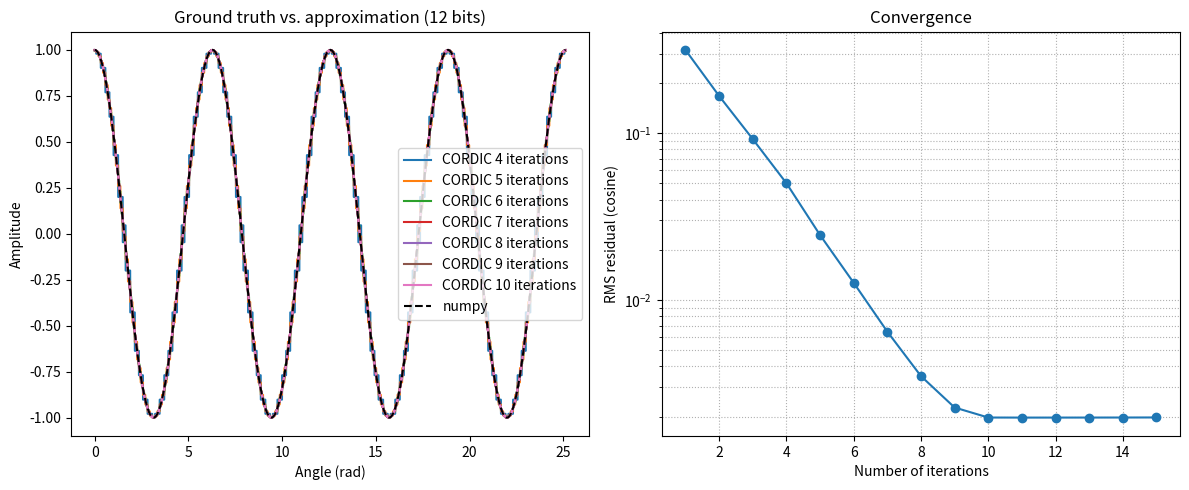

This figure's Python source:
import math
import numpy as np
import matplotlib.pyplot as plt

W = 12                 # register width (bits)
FRAC = W - 2           # fractional bits -> Q2.6
SCALE = 1 << FRAC
MASK = 2 ** W - 1 # 1111111 for W=7
SIGN = 1 << (W - 1) # 1000000 for W=7

ATAN_TABLE = [round(math.atan(2 ** -k) / (2 * math.pi) * (1 << W)) & MASK for k in range(32)]


def wrap(v: int) -> int:
    """Truncate to W bits (models a hardware register capturing a result)."""
    return v & MASK


def to_fixed(x: float) -> int:
    """Float -> W-bit two's-complement fixed point."""
    v = round(x * SCALE)
    v = v - (1 << W) if v & SIGN else v
    return v & MASK


def to_float(v:int) -> float:
    """W-bit two's-complement fixed point -> float."""

    if v & SIGN:
        v = v - (1 << W)
    return float(v) / SCALE


def sar(v: int, k: int) -> int:
    """Arithmetic shift right of a W-bit two's-complement value."""
    if v & SIGN:
        v = v - (1 << W)
    v = v >> k
    return wrap(v)


def x_iter(n_iter: int):
    """
    Compute the CORDIC scaling factor.
    """
    K = math.prod(1.0 / math.cos(math.atan(2.0 ** -i)) for i in range(n_iter))
    return to_fixed(1 / K)


def quadrant_lookup(N: int) -> tuple[bool, int, int]:
    """
    Evaluate which quadrant N falls into to assign signs and 
    decide whether to swap sin and cos.
    """

    quad = N >> (W - 2)

    if quad == 0:
        return False, 1, 1
    if quad == 1:
        return True, -1, 1
    if quad == 2:
        return False, -1, -1  
    if quad == 3:
        return True, 1, -1


def cordic_restricted(N: int, n_iter: int) -> tuple[float, float]:
    """(cos, sin) of N, a phase code in [0, 2^(W-2)) covering one quadrant
    [0, pi/2). Full turn = 2^W."""

    if N < 0 or N >= 2 ** (W - 2):
        raise ValueError(f"N must be in [0, {2 ** (W - 2)}), got {N}")

    x = x_iter(n_iter)
    y = 0
    z = wrap(N)

    for k in range(n_iter):
        sigma = 1 if not(z & SIGN) else -1
    
        if sigma > 0:
            xp = wrap(x - sar(y, k))
            y = wrap(y + sar(x, k))
            x = xp
            z = wrap(z - ATAN_TABLE[k])
        else:
            xp = wrap(x + sar(y, k))
            y = wrap(y - sar(x, k))
            x = xp
            z = wrap(z + ATAN_TABLE[k])
    
    return to_float(x), to_float(y)


def cordic_general(N:int, n_iter:int) -> tuple[float, float]:
    """
    Compute (cos, sin) for N over [0, 2^W).
    """

    swap, sx, sy = quadrant_lookup(N)
    M = N & (2 ** (W - 2) - 1)

    x, y = cordic_restricted(M, n_iter)

    if swap:
        sine, cosine = sy * x, sx * y
    else:
        sine, cosine = sy * y, sx * x
    
    return cosine, sine


if __name__ == "__main__":

    print(f"ATAN_TABLE: {ATAN_TABLE}")

    turns = range(4 * MASK)
    angles = [t * math.pi * (2 ** -(W - 1)) for t in turns]
    turns = [wrap(t) for t in turns] # Resets the counter
    reference = np.cos(angles)

    fig, (ax_curves, ax_rms) = plt.subplots(1, 2, figsize=(12, 5))

    # Left: ground truth vs. CORDIC approximation for a few iteration counts.
    sines = np.zeros_like(angles)
    cosines = np.zeros_like(angles)
    for n in range(max(2, W - 8), W - 1):
        for k, turn in enumerate(turns):
            cosines[k], sines[k] = cordic_general(turn, n)
        ax_curves.plot(angles, cosines, label=f"CORDIC {n} iterations")

    ax_curves.plot(angles, reference, '--k', label="numpy")
    ax_curves.legend()
    ax_curves.set_xlabel("Angle (rad)")
    ax_curves.set_ylabel("Amplitude")
    ax_curves.set_title(f"Ground truth vs. approximation ({W} bits)")

    # Right: RMS residual of the sine approximation vs. number of iterations.
    iter_counts = list(range(1, 16))
    rms_residuals = []
    for n in iter_counts:
        approx = np.array([cordic_general(turn, n)[0] for turn in turns])
        rms_residuals.append(np.sqrt(np.mean((approx - reference) ** 2)))

    ax_rms.semilogy(iter_counts, rms_residuals, 'o-')
    ax_rms.set_xlabel("Number of iterations")
    ax_rms.set_ylabel("RMS residual (cosine)")
    ax_rms.set_title("Convergence")
    ax_rms.grid(True, which="both", ls=":")

    fig.tight_layout()
    plt.show()
